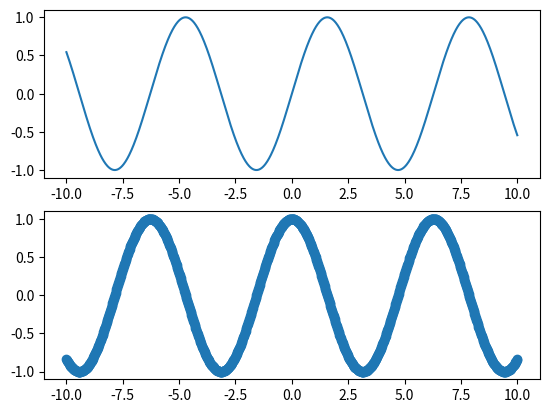

The matplotlib source for this figure:
#Plot the line plot and scatter plot from Exercise 7 on the same figure using subplots. 
# Use plt.subplots to create a figure with two subplots.

import matplotlib.pyplot as plt
import numpy as np

x = np.linspace(-10, 10, 1000)
y1 = np.sin(x)
y2 = np.cos(x)

fig, axs = plt.subplots(2, 1)
axs[0].plot(x,y1,color='tab:blue')


axs[1].scatter(x,y2,color='tab:blue')

plt.show()